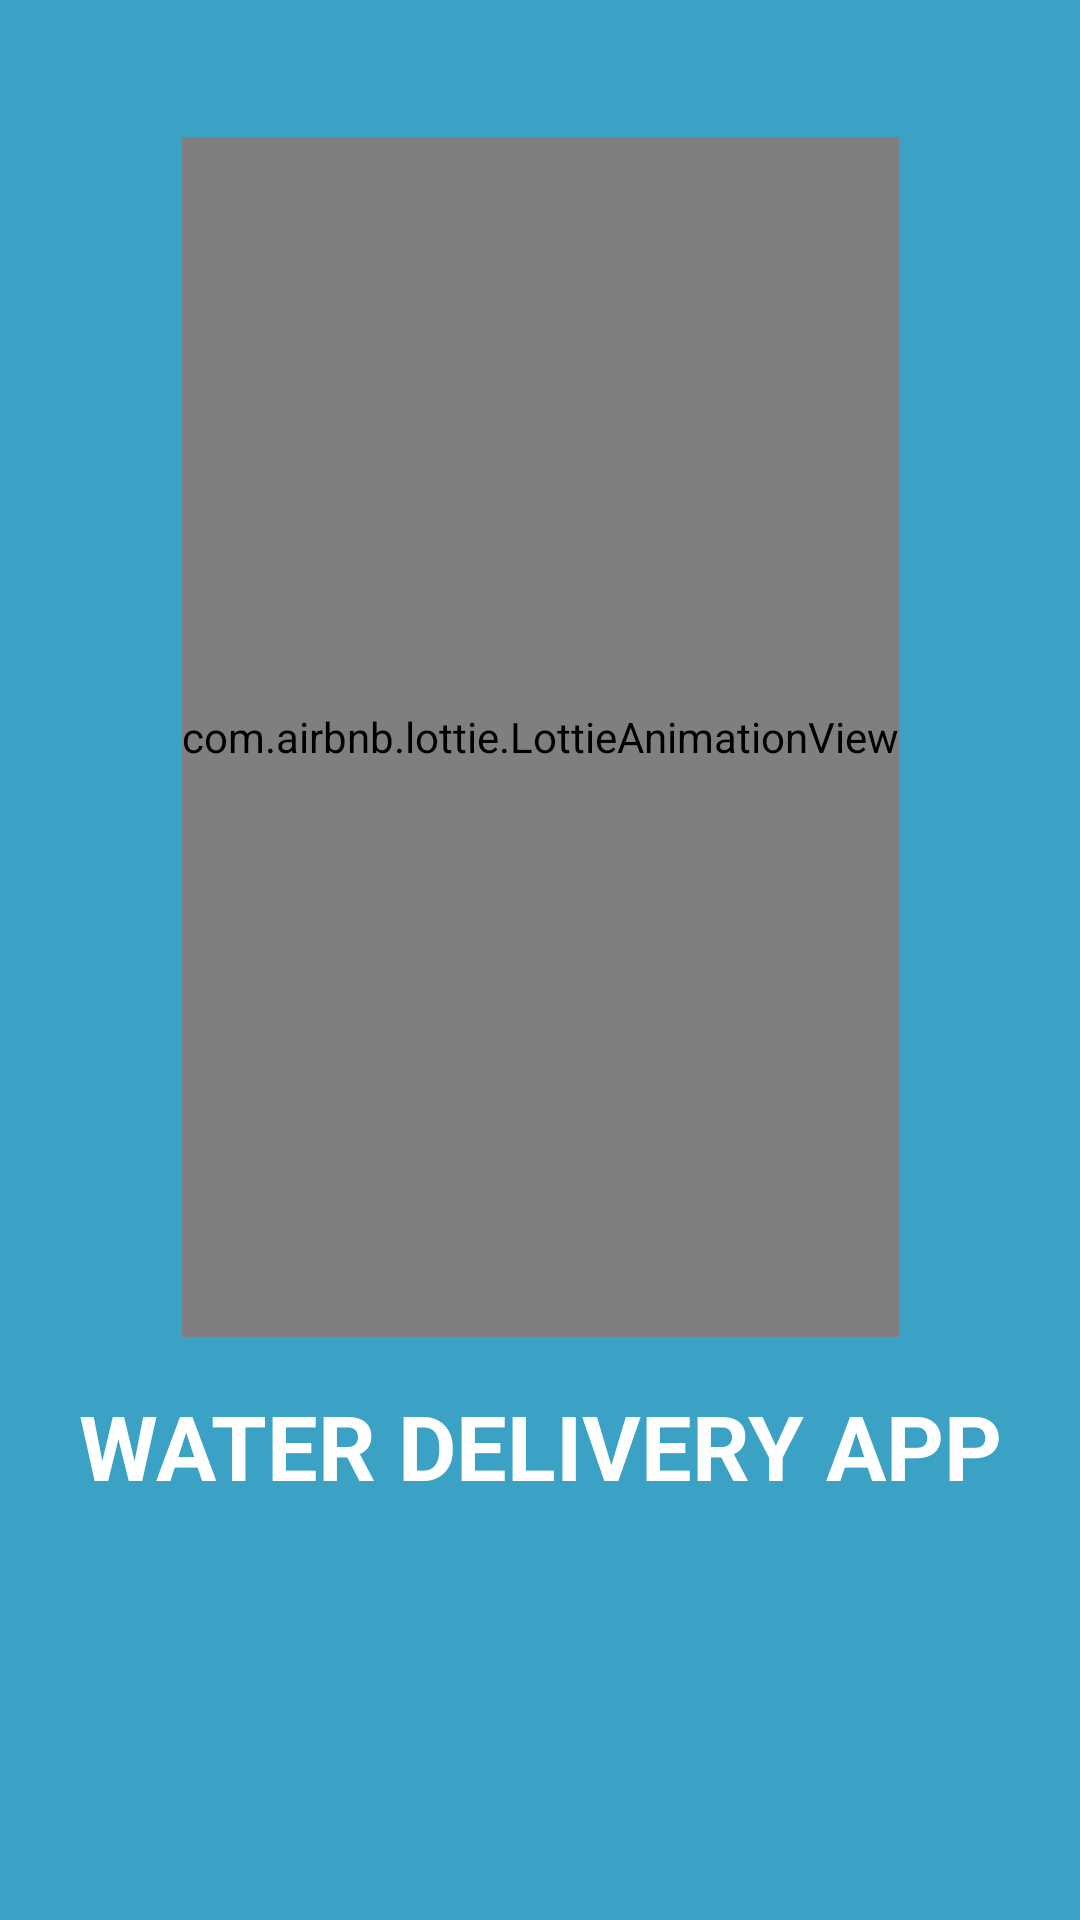

Write the Android layout XML for this screen, with the resource values it uses.
<!-- AndroidManifest.xml: application theme Theme.WaterDelivery -->
<!-- res/layout/activity_splash.xml -->
<?xml version="1.0" encoding="utf-8"?>
<androidx.constraintlayout.widget.ConstraintLayout xmlns:android="http://schemas.android.com/apk/res/android"
    xmlns:app="http://schemas.android.com/apk/res-auto"
    xmlns:tools="http://schemas.android.com/tools"
    android:layout_width="match_parent"
    android:layout_height="match_parent"
    tools:context=".SplashActivity"
    android:background="@color/background_color">

    <com.airbnb.lottie.LottieAnimationView
        android:id="@+id/lottieAnimationView"
        android:layout_width="wrap_content"
        android:layout_height="400dp"
        app:layout_constraintBottom_toBottomOf="parent"
        app:layout_constraintEnd_toEndOf="parent"
        app:layout_constraintStart_toStartOf="parent"
        app:layout_constraintTop_toTopOf="parent"
        app:layout_constraintVertical_bias="0.19"
        app:lottie_autoPlay="true"
        app:lottie_rawRes="@raw/slash_animation">

    </com.airbnb.lottie.LottieAnimationView>

    <TextView
        android:id="@+id/txtSplashScreen"
        android:layout_width="wrap_content"
        android:layout_height="wrap_content"
        android:layout_marginTop="16dp"
        android:text="WATER DELIVERY APP"
        android:textSize="30sp"
        android:textColor="@color/white"
        android:textStyle="bold"
        app:layout_constraintEnd_toEndOf="parent"
        app:layout_constraintStart_toStartOf="parent"
        app:layout_constraintTop_toBottomOf="@+id/lottieAnimationView" />

</androidx.constraintlayout.widget.ConstraintLayout>
<!-- resources referenced by this layout -->
<resources>
  <color name="background_color">#3ba1c5</color>
  <color name="white">#FFFFFFFF</color>
  <style name="Theme.WaterDelivery" parent="Theme.MaterialComponents.DayNight.DarkActionBar">
          
          <item name="colorPrimary">@color/purple_500</item>
          <item name="colorPrimaryVariant">@color/purple_700</item>
          <item name="colorOnPrimary">@color/white</item>
          
          <item name="colorSecondary">@color/teal_200</item>
          <item name="colorSecondaryVariant">@color/teal_700</item>
          <item name="colorOnSecondary">@color/black</item>
          
          <item name="android:statusBarColor">?attr/colorPrimaryVariant</item>
          
      </style>
  <color name="purple_500">#92cbdf</color>
  <color name="purple_700">#2596be</color>
  <color name="teal_200">#FF03DAC5</color>
  <color name="teal_700">#FF018786</color>
  <color name="black">#FF000000</color>
</resources>
